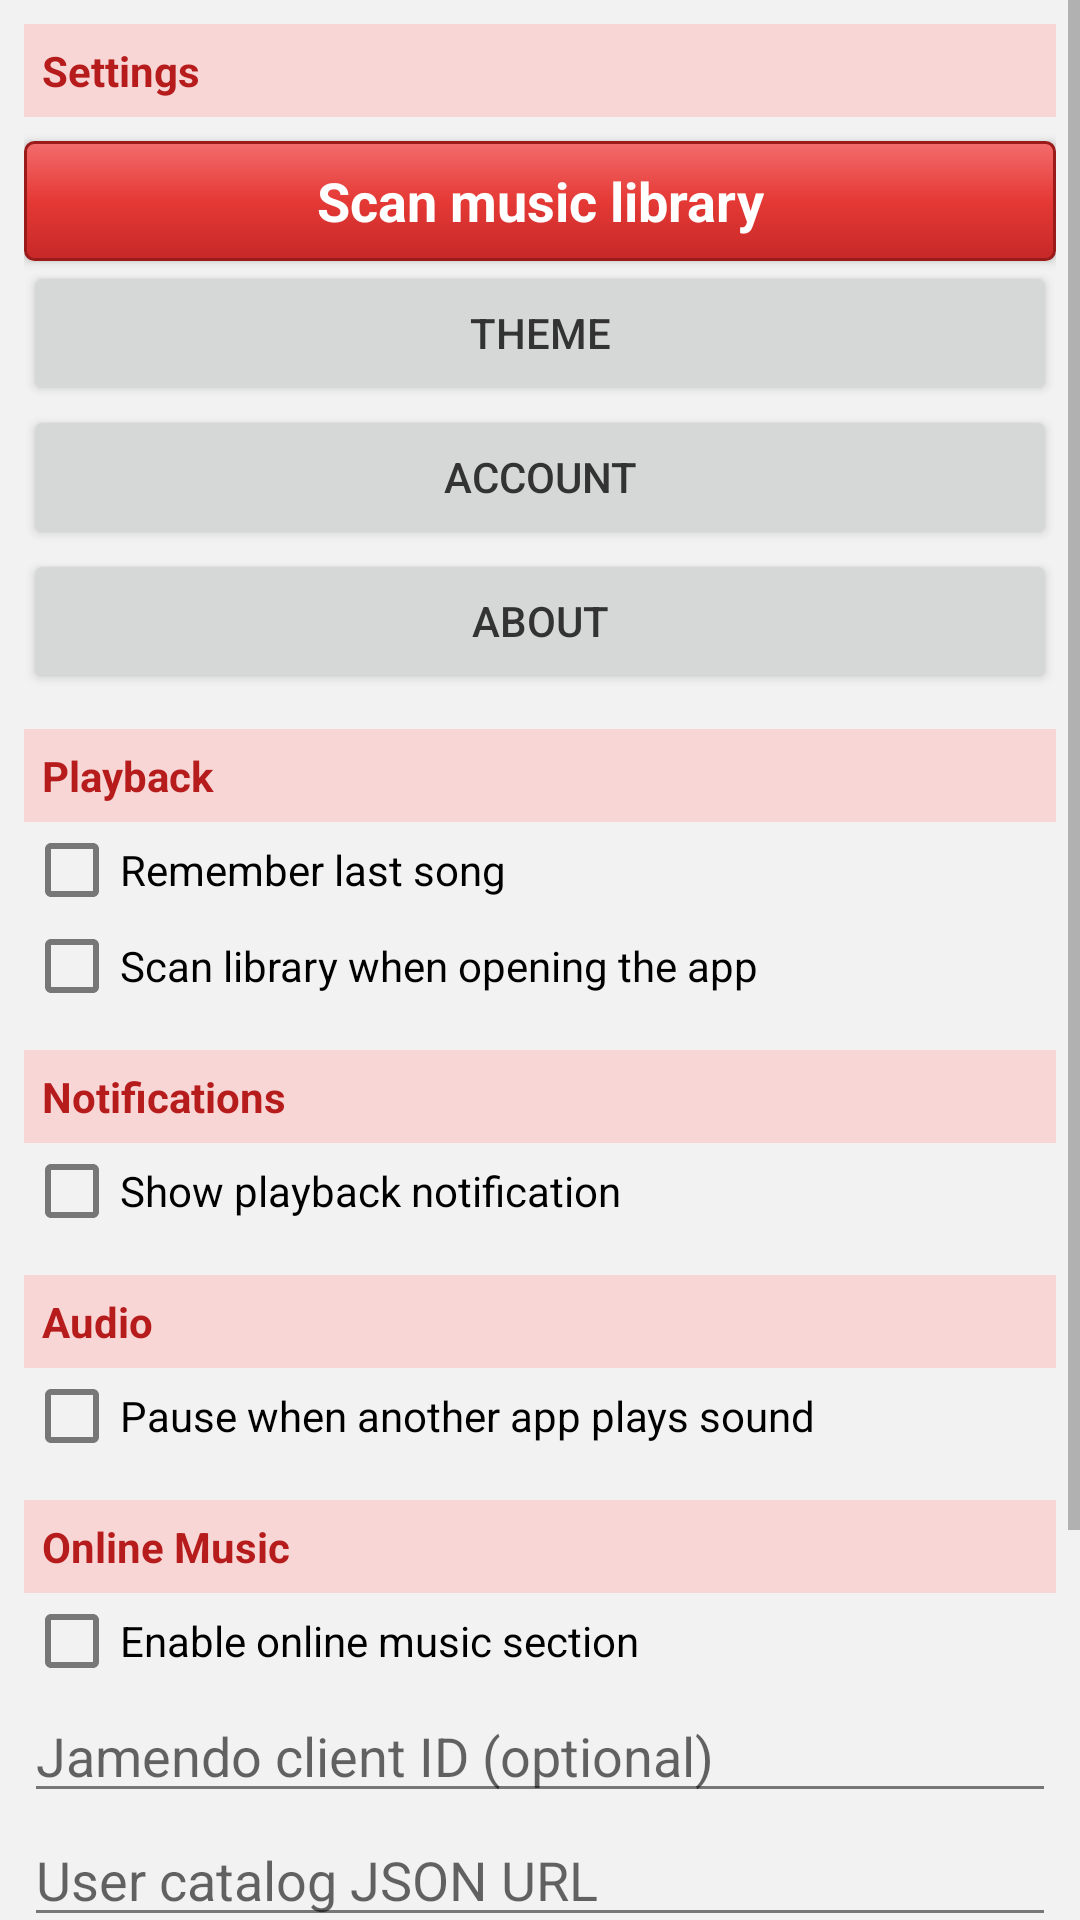

Reconstruct the res/layout file that produces this screen, plus the resources it refers to.
<!-- AndroidManifest.xml: application theme AppTheme -->
<!-- res/layout/activity_settings.xml -->
<?xml version="1.0" encoding="utf-8"?>
<ScrollView xmlns:android="http://schemas.android.com/apk/res/android"
    android:layout_width="match_parent"
    android:layout_height="match_parent"
    android:background="@color/window_bg">

    <LinearLayout
        android:layout_width="match_parent"
        android:layout_height="wrap_content"
        android:orientation="vertical"
        android:padding="8dp">

        <TextView
            android:layout_width="match_parent"
            android:layout_height="wrap_content"
            android:background="@color/caca_red_soft"
            android:padding="6dp"
            android:text="@string/settings"
            android:textColor="@color/caca_red_dark"
            android:textStyle="bold" />

        <Button
            android:id="@+id/btn_scan"
            style="@style/CacaButton"
            android:layout_width="match_parent"
            android:layout_height="wrap_content"
            android:layout_marginTop="8dp"
            android:text="@string/scan_library" />

        <Button
            android:id="@+id/btn_theme"
            android:layout_width="match_parent"
            android:layout_height="wrap_content"
            android:text="@string/theme" />

        <Button
            android:id="@+id/btn_account"
            android:layout_width="match_parent"
            android:layout_height="wrap_content"
            android:text="@string/account" />

        <Button
            android:id="@+id/btn_about"
            android:layout_width="match_parent"
            android:layout_height="wrap_content"
            android:text="@string/about" />

        <TextView
            android:layout_width="match_parent"
            android:layout_height="wrap_content"
            android:layout_marginTop="12dp"
            android:background="@color/caca_red_soft"
            android:padding="6dp"
            android:text="@string/pref_playback"
            android:textColor="@color/caca_red_dark"
            android:textStyle="bold" />

        <CheckBox
            android:id="@+id/chk_resume"
            android:layout_width="match_parent"
            android:layout_height="wrap_content"
            android:text="@string/resume_on_start" />

        <CheckBox
            android:id="@+id/chk_scan_start"
            android:layout_width="match_parent"
            android:layout_height="wrap_content"
            android:text="@string/scan_on_start" />

        <TextView
            android:layout_width="match_parent"
            android:layout_height="wrap_content"
            android:layout_marginTop="12dp"
            android:background="@color/caca_red_soft"
            android:padding="6dp"
            android:text="@string/pref_notifications"
            android:textColor="@color/caca_red_dark"
            android:textStyle="bold" />

        <CheckBox
            android:id="@+id/chk_notify"
            android:layout_width="match_parent"
            android:layout_height="wrap_content"
            android:text="@string/show_notifications" />

        <TextView
            android:layout_width="match_parent"
            android:layout_height="wrap_content"
            android:layout_marginTop="12dp"
            android:background="@color/caca_red_soft"
            android:padding="6dp"
            android:text="@string/pref_audio"
            android:textColor="@color/caca_red_dark"
            android:textStyle="bold" />

        <CheckBox
            android:id="@+id/chk_audio_focus"
            android:layout_width="match_parent"
            android:layout_height="wrap_content"
            android:text="@string/audio_focus" />

        <TextView
            android:layout_width="match_parent"
            android:layout_height="wrap_content"
            android:layout_marginTop="12dp"
            android:background="@color/caca_red_soft"
            android:padding="6dp"
            android:text="@string/pref_online"
            android:textColor="@color/caca_red_dark"
            android:textStyle="bold" />

        <CheckBox
            android:id="@+id/chk_online"
            android:layout_width="match_parent"
            android:layout_height="wrap_content"
            android:text="@string/online_enabled" />

        <EditText
            android:id="@+id/edit_jamendo"
            android:layout_width="match_parent"
            android:layout_height="wrap_content"
            android:hint="@string/jamendo_client_id"
            android:inputType="text"
            android:singleLine="true" />

        <EditText
            android:id="@+id/edit_catalog"
            android:layout_width="match_parent"
            android:layout_height="wrap_content"
            android:hint="@string/user_catalog_url"
            android:inputType="textUri"
            android:singleLine="true" />

        <EditText
            android:id="@+id/edit_server"
            android:layout_width="match_parent"
            android:layout_height="wrap_content"
            android:hint="@string/server_url"
            android:inputType="textUri"
            android:singleLine="true" />

        <Button
            android:id="@+id/btn_clear_cache"
            android:layout_width="match_parent"
            android:layout_height="wrap_content"
            android:layout_marginTop="12dp"
            android:text="@string/clear_cache" />

        <Button
            android:id="@+id/btn_reset"
            android:layout_width="match_parent"
            android:layout_height="wrap_content"
            android:text="@string/reset_app" />
    </LinearLayout>
</ScrollView>
<!-- resources referenced by this layout -->
<resources>
  <color name="caca_red_dark">#B71C1C</color>
  <color name="caca_red_soft">#F8D6D6</color>
  <color name="window_bg">#F2F2F2</color>
  <string name="about">About</string>
  <string name="account">Account</string>
  <string name="audio_focus">Pause when another app plays sound</string>
  <string name="clear_cache">Clear cache</string>
  <string name="jamendo_client_id">Jamendo client ID (optional)</string>
  <string name="online_enabled">Enable online music section</string>
  <string name="pref_audio">Audio</string>
  <string name="pref_notifications">Notifications</string>
  <string name="pref_online">Online Music</string>
  <string name="pref_playback">Playback</string>
  <string name="reset_app">Reset application</string>
  <string name="resume_on_start">Remember last song</string>
  <string name="scan_library">Scan music library</string>
  <string name="scan_on_start">Scan library when opening the app</string>
  <string name="server_url">Sync server URL (optional)</string>
  <string name="settings">Settings</string>
  <string name="show_notifications">Show playback notification</string>
  <string name="theme">Theme</string>
  <string name="user_catalog_url">User catalog JSON URL</string>
  <style name="CacaButton" parent="@android:style/Widget.Holo.Light.Button">
          <item name="android:background">@drawable/btn_red</item>
          <item name="android:textColor">@color/text_on_red</item>
          <item name="android:textStyle">bold</item>
          <item name="android:minHeight">40dp</item>
      </style>
  <color name="text_on_red">#FFFFFF</color>
  <style name="CacaActionBar" parent="@android:style/Widget.Holo.Light.ActionBar.Solid.Inverse">
          <item name="android:background">@drawable/ab_red</item>
          <item name="android:titleTextStyle">@style/CacaActionBarTitle</item>
          <item name="android:subtitleTextStyle">@style/CacaActionBarSubtitle</item>
          <item name="android:displayOptions">showTitle|homeAsUp|showHome</item>
          <item name="android:icon">@mipmap/ic_launcher</item>
      </style>
  <style name="CacaTabText" parent="@android:style/Widget.Holo.Light.ActionBar.TabText">
          <item name="android:textColor">@color/text_on_red</item>
      </style>
  <!-- drawable ab_shadow (drawable) -->
  <?xml version="1.0" encoding="utf-8"?>
  <shape xmlns:android="http://schemas.android.com/apk/res/android">
      <gradient
          android:angle="270"
          android:startColor="#33000000"
          android:endColor="#00000000" />
      <size android:height="4dp" />
  </shape>
  <color name="text_primary">#333333</color>
  <color name="text_secondary">#777777</color>
  <dimen name="list_item_height">56dp</dimen>
  <!-- drawable fastscroll_thumb (drawable) -->
  <?xml version="1.0" encoding="utf-8"?>
  <shape xmlns:android="http://schemas.android.com/apk/res/android" android:shape="rectangle">
      <solid android:color="#DD191D" />
      <corners android:radius="2dp" />
      <size android:width="8dp" android:height="32dp" />
  </shape>
  <!-- drawable ab_red (drawable) -->
  <?xml version="1.0" encoding="utf-8"?>
  <shape xmlns:android="http://schemas.android.com/apk/res/android">
      <gradient
          android:angle="270"
          android:startColor="#E53935"
          android:centerColor="#DD191D"
          android:endColor="#C62828"
          android:type="linear" />
  </shape>
  <style name="CacaActionBarTitle" parent="@android:style/TextAppearance.Holo.Widget.ActionBar.Title">
          <item name="android:textColor">@color/text_on_red</item>
          <item name="android:textSize">18sp</item>
          <item name="android:textStyle">bold</item>
      </style>
  <style name="CacaActionBarSubtitle" parent="@android:style/TextAppearance.Holo.Widget.ActionBar.Subtitle">
          <item name="android:textColor">#E6FFFFFF</item>
          <item name="android:textSize">12sp</item>
      </style>
</resources>
